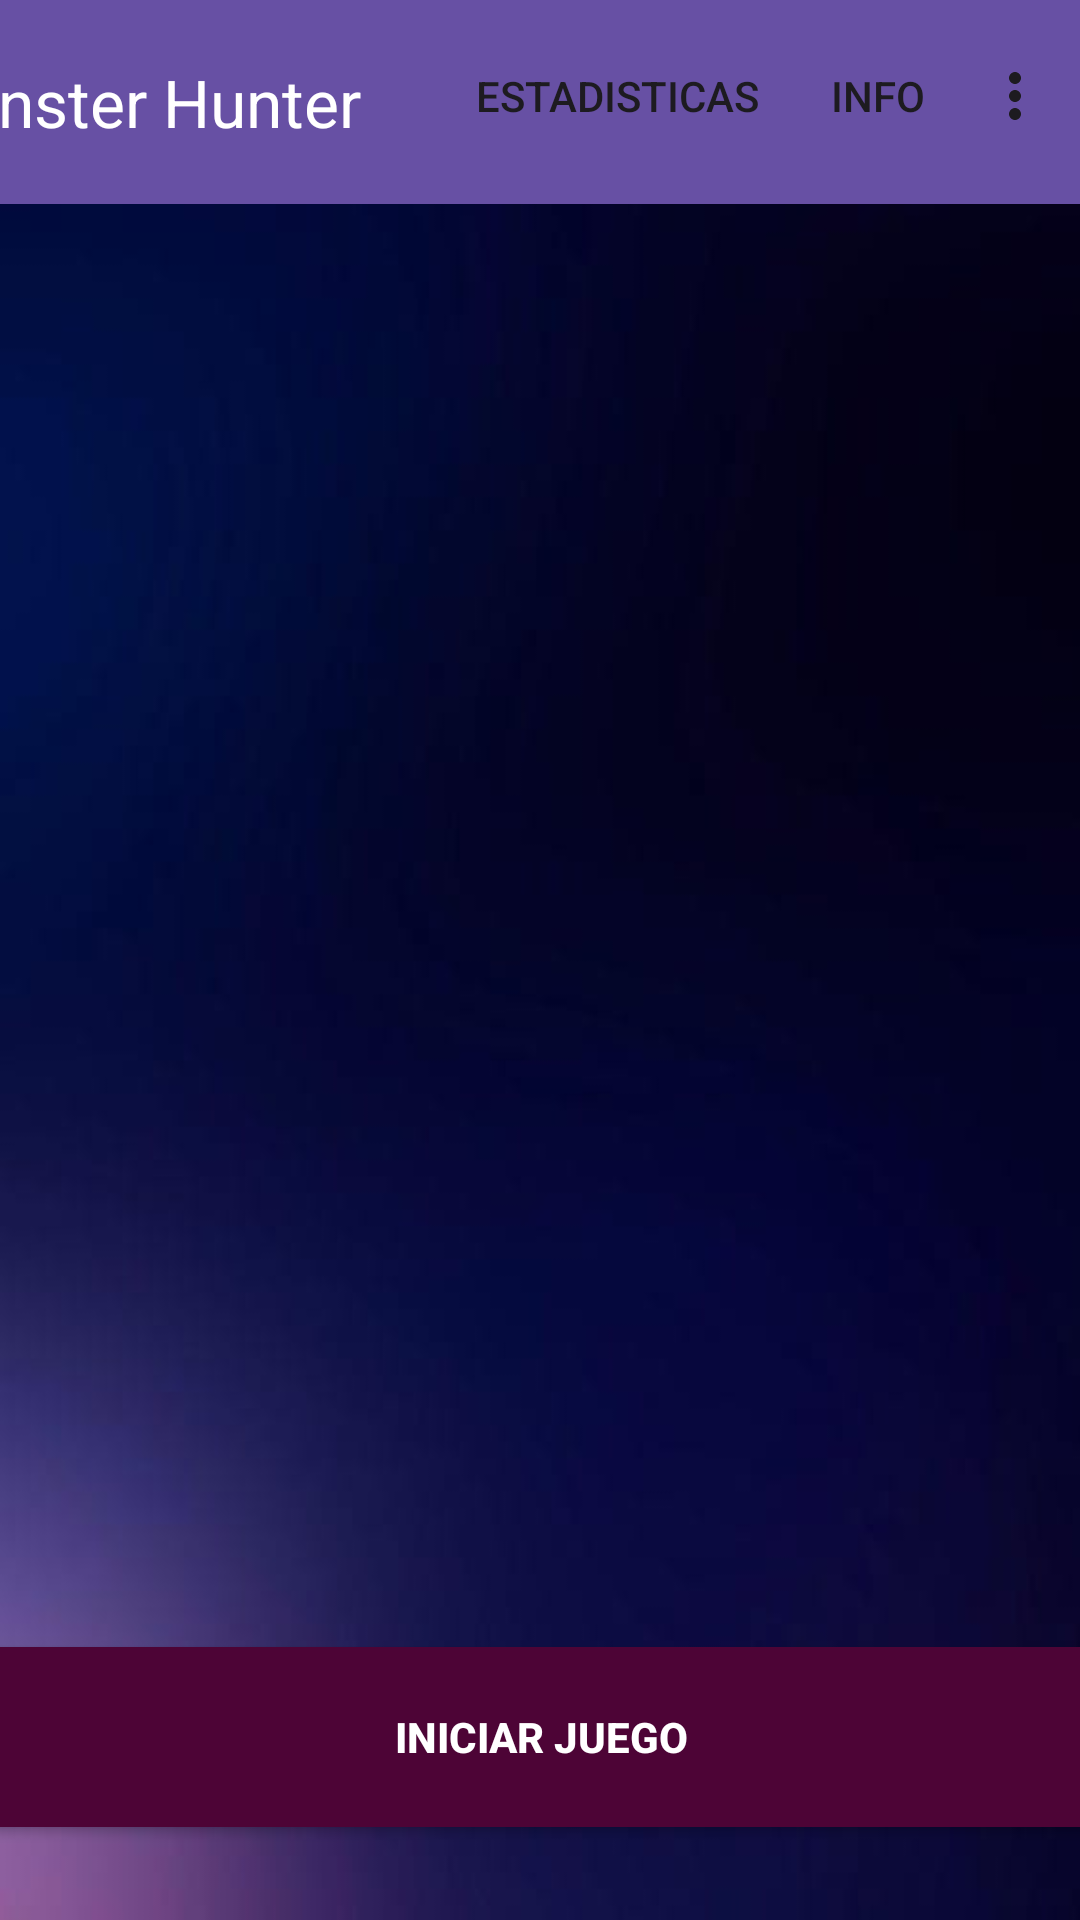

Reconstruct the res/layout file that produces this screen, plus the resources it refers to.
<!-- AndroidManifest.xml: application theme Theme.SistemaDeComandas -->
<!-- res/layout/activity_menu_principal.xml -->
<?xml version="1.0" encoding="utf-8"?>
<androidx.constraintlayout.widget.ConstraintLayout xmlns:android="http://schemas.android.com/apk/res/android"
    xmlns:app="http://schemas.android.com/apk/res-auto"
    xmlns:tools="http://schemas.android.com/tools"
    android:id="@+id/main"
    android:layout_width="match_parent"
    android:layout_height="match_parent"
    tools:context=".MenuPrincipalActivity"
    android:background="@drawable/i">

    <androidx.appcompat.widget.Toolbar
        android:id="@+id/toolbar"
        app:menu="@menu/menu"
        app:title="Monster Hunter"
        app:titleTextColor="@color/white"
        android:layout_width="409dp"
        android:layout_height="68dp"
        android:background="?attr/colorPrimary"
        android:minHeight="?attr/actionBarSize"
        android:theme="?attr/actionBarTheme"
        app:layout_constraintBottom_toBottomOf="parent"
        app:layout_constraintEnd_toEndOf="parent"
        app:layout_constraintHorizontal_bias="1.0"
        app:layout_constraintStart_toStartOf="parent"
        app:layout_constraintTop_toTopOf="parent"
        app:layout_constraintVertical_bias="0.0" />

    <androidx.fragment.app.FragmentContainerView
        android:id="@+id/fragmentContainerView2"
        android:layout_width="408dp"
        android:layout_height="565dp"
        app:layout_constraintBottom_toBottomOf="parent"
        app:layout_constraintEnd_toEndOf="parent"
        app:layout_constraintHorizontal_bias="0.0"
        app:layout_constraintStart_toStartOf="parent"
        app:layout_constraintTop_toBottomOf="@+id/toolbar"
        app:layout_constraintVertical_bias="0.0" />

    <Button
        android:id="@+id/btnIniciarJuego"
        style="@style/styleButton1"
        android:layout_width="395dp"
        android:layout_height="72dp"
        android:text="INICIAR JUEGO"
        app:layout_constraintBottom_toBottomOf="parent"
        app:layout_constraintEnd_toEndOf="parent"
        app:layout_constraintStart_toStartOf="parent"
        app:layout_constraintTop_toTopOf="parent"
        app:layout_constraintVertical_bias="0.956" />

</androidx.constraintlayout.widget.ConstraintLayout>
<!-- resources referenced by this layout -->
<resources>
  <color name="white">#FFFFFFFF</color>
  <!-- drawable i: jpg bitmap (drawable, 8945 bytes) -->
  <style name="styleButton1">
          <item name="android:backgroundTint">@color/purple_dark_3</item>
          <item name="android:textColor">@color/white</item>
          <item name="cornerRadius">10dp</item>
          <item name="android:textStyle">bold</item>
      </style>
  <style name="Theme.SistemaDeComandas" parent="Base.Theme.SistemaDeComandas" />
  <color name="purple_dark_3">#4D0436</color>
  <style name="Base.Theme.SistemaDeComandas" parent="Theme.Material3.DayNight.NoActionBar">
          
          
      </style>
</resources>
